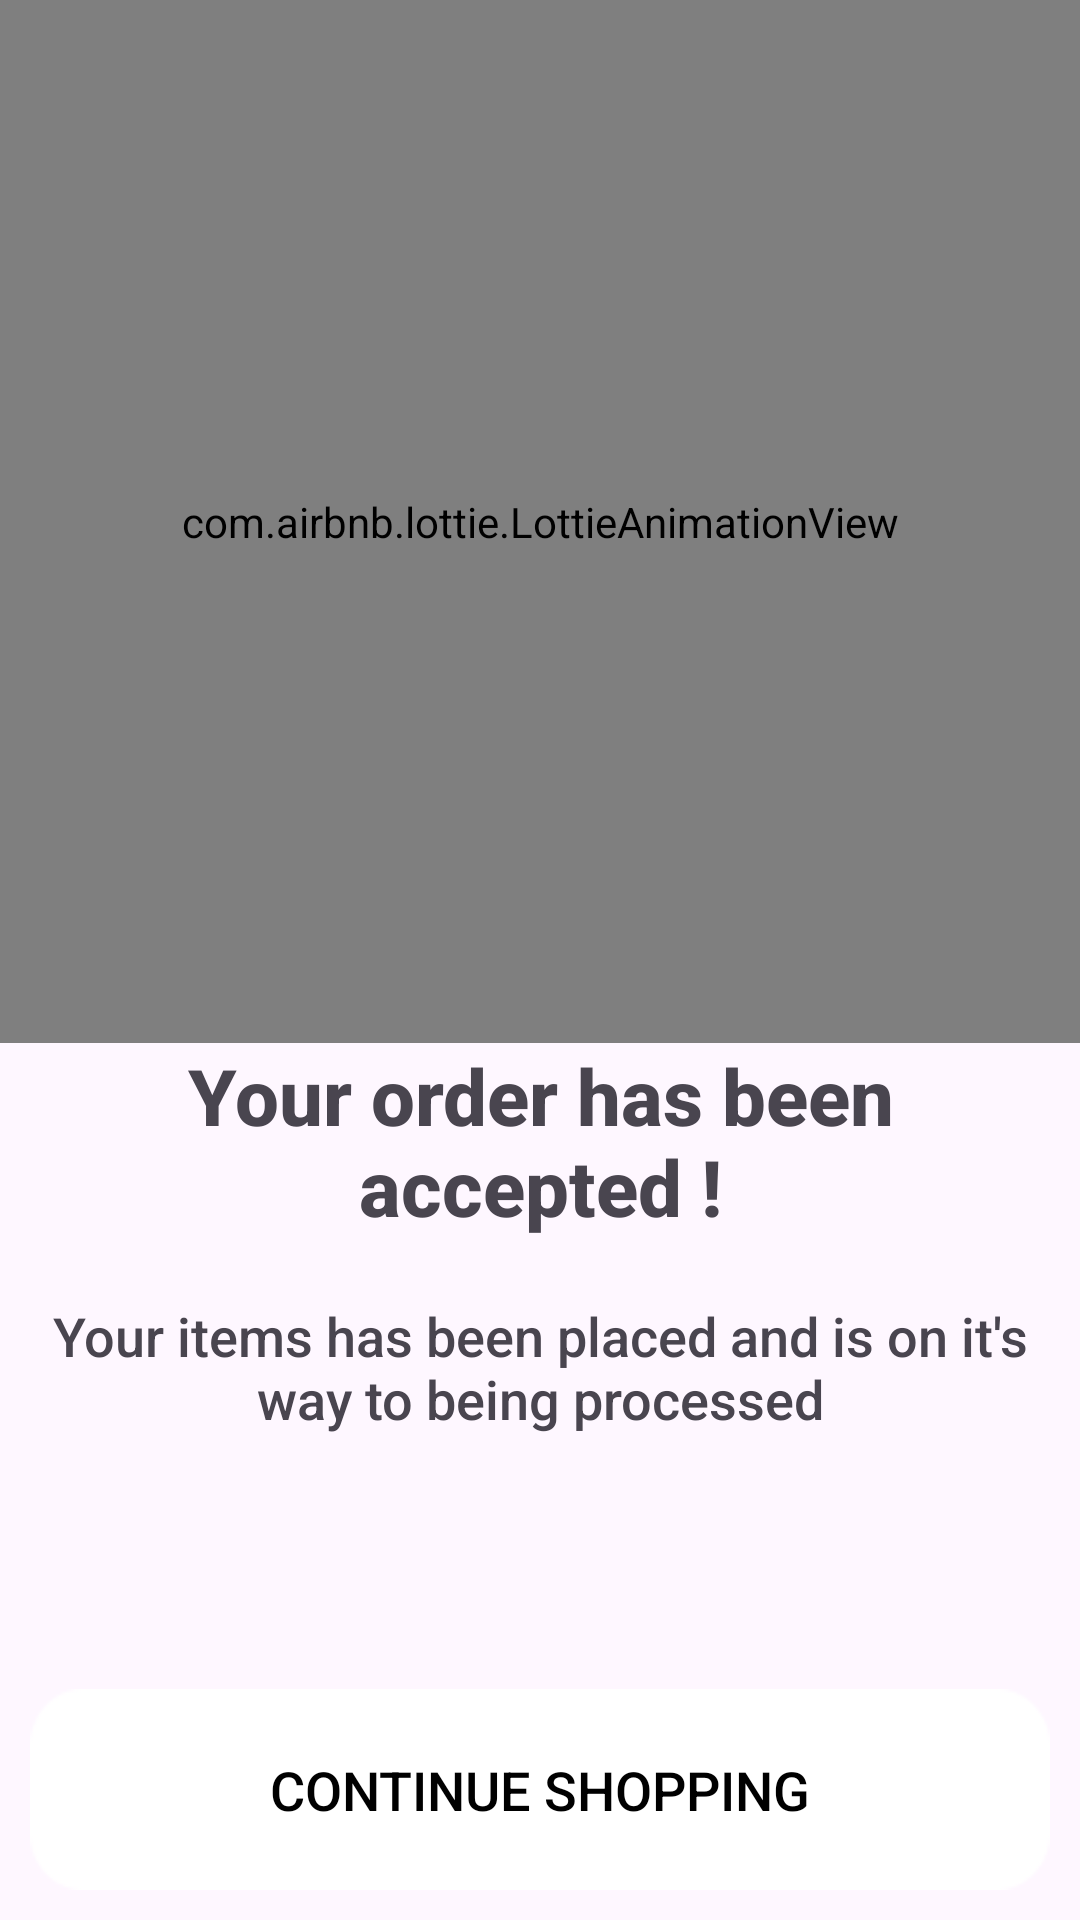

Reconstruct the res/layout file that produces this screen, plus the resources it refers to.
<!-- AndroidManifest.xml: application theme Theme.Taptaze -->
<!-- res/layout/fragment_payment_success.xml -->
<?xml version="1.0" encoding="utf-8"?>
<androidx.constraintlayout.widget.ConstraintLayout xmlns:android="http://schemas.android.com/apk/res/android"
    xmlns:app="http://schemas.android.com/apk/res-auto"
    android:layout_width="match_parent"
    android:layout_height="match_parent">

    <com.airbnb.lottie.LottieAnimationView
        android:id="@+id/progress_bar"
        android:layout_width="0dp"
        android:layout_height="0dp"
        app:layout_constraintBottom_toTopOf="@+id/textView5"
        app:layout_constraintEnd_toEndOf="parent"
        app:layout_constraintStart_toStartOf="parent"
        app:layout_constraintTop_toTopOf="parent"
        app:lottie_autoPlay="true"
        app:lottie_rawRes="@raw/success"
        app:lottie_loop="true" />

    <TextView
        android:id="@+id/textView5"
        android:layout_width="match_parent"
        android:layout_height="wrap_content"
        android:layout_marginBottom="150dp"
        android:gravity="center"
        android:text="@string/your_order_has_been_accepted"
        android:textSize="26sp"
        android:textStyle="bold"
        app:layout_constraintBottom_toTopOf="@+id/button_continue"
        app:layout_constraintStart_toStartOf="parent" />

    <TextView
        android:id="@+id/textView7"
        android:layout_width="match_parent"
        android:layout_height="wrap_content"
        android:layout_marginTop="20dp"
        android:gravity="center"
        android:text="@string/your_items_has_been_placed_and_is_on_it_s_way_to_being_processed"
        android:textSize="18sp"
        app:layout_constraintStart_toStartOf="parent"
        app:layout_constraintTop_toBottomOf="@+id/textView5" />

    <Button
        android:id="@+id/button_continue"
        android:layout_width="match_parent"
        android:layout_height="wrap_content"
        android:layout_margin="10dp"
        android:layout_marginBottom="434dp"
        android:background="@drawable/button"
        android:elevation="10dp"
        android:text="@string/continue_shopping"
        android:textColor="@color/black"
        android:textSize="18sp"
        app:layout_constraintBottom_toBottomOf="parent"
        app:layout_constraintEnd_toEndOf="parent"
        app:layout_constraintStart_toStartOf="parent" />

</androidx.constraintlayout.widget.ConstraintLayout>
<!-- resources referenced by this layout -->
<resources>
  <color name="black">#FF000000</color>
  <!-- drawable button: png bitmap (drawable, 1032 bytes) -->
  <string name="continue_shopping">Continue Shopping</string>
  <string name="your_items_has_been_placed_and_is_on_it_s_way_to_being_processed">Your items has been placed and is on it\'s way to being processed</string>
  <string name="your_order_has_been_accepted">Your order has been accepted !</string>
  <style name="Theme.Taptaze" parent="Base.Theme.Taptaze">
          <item name="backgroundTint">@color/white</item>
          <item name="windowActionBar">false</item>
          <item name="colorPrimary">@color/yellow</item>
          <item name="fontFamily">sans-serif-medium</item>
      </style>
  <style name="Base.Theme.Taptaze" parent="Theme.Material3.DayNight.NoActionBar">
          
          
      </style>
  <color name="white">#FFFFFFFF</color>
  <color name="yellow">#F2C94C</color>
</resources>
